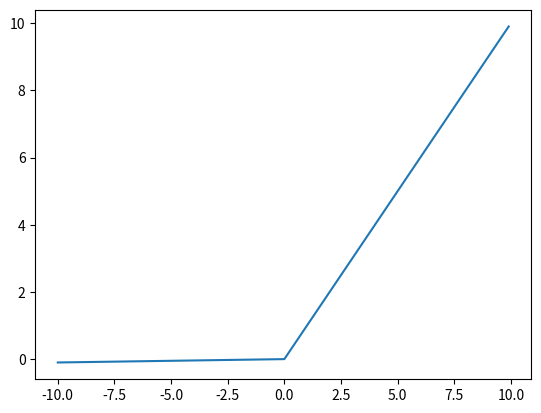

Recreate this plot in Python.
import numpy as np
import math
import matplotlib.pyplot as plt

def relu(x):
    return np.maximum(0,x)

def elu(x):
    if x > 0 :
        return x
    else : 
        return (np.exp(x)-1)
    
elu_array = np.vectorize(elu)
    
def sigmoid(x):
    return 1/(1 + np.exp(-x))

def tanh(x):
    return np.tanh(x)

def leaky_relu(x):
    return np.maximum(0.01*x, x)

if __name__ == "__main__":
    x = np.arange(-10,10,0.1)
    y = [leaky_relu(i) for i in x]
    plt.plot(x,y)
    plt.show()
